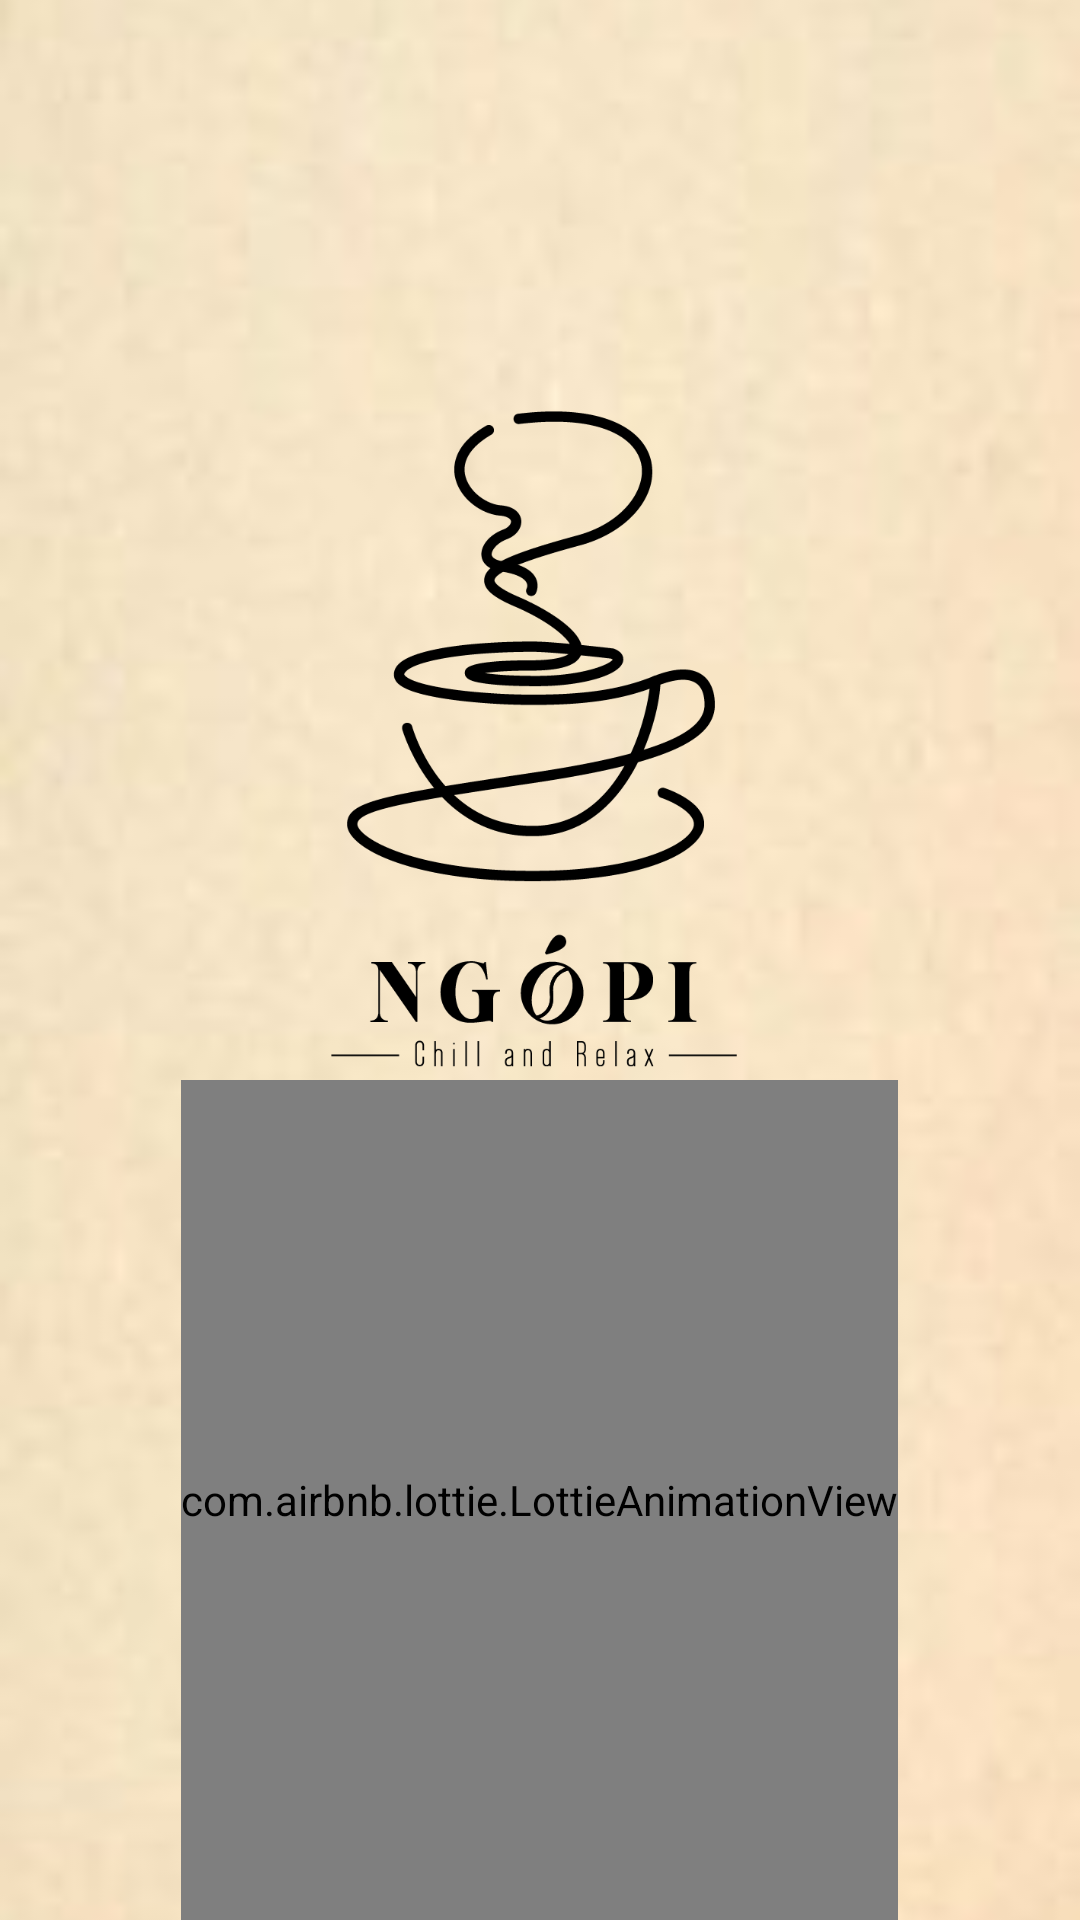

Write the Android layout XML for this screen, with the resource values it uses.
<!-- AndroidManifest.xml: application theme Theme.NgopiCafe -->
<!-- res/layout/activity_main.xml -->
<?xml version="1.0" encoding="utf-8"?>
<RelativeLayout xmlns:android="http://schemas.android.com/apk/res/android"
    xmlns:app="http://schemas.android.com/apk/res-auto"
    xmlns:tools="http://schemas.android.com/tools"
    android:layout_width="match_parent"
    android:layout_height="match_parent"
    tools:context=".MainActivity"
    android:background="@color/white">

    <ImageView
        android:id="@+id/img"
        android:layout_width="match_parent"
        android:layout_height="match_parent"
        android:layout_centerInParent="true"
        android:scaleType="centerCrop"
        android:src="@drawable/bg" />

    <ImageView
        android:id="@+id/logo"
        android:layout_width="262dp"
        android:layout_height="230dp"
        android:layout_centerHorizontal="true"
        android:layout_marginTop="130dp"
        android:scaleType="fitCenter"
        android:src="@drawable/logo" />

    <com.airbnb.lottie.LottieAnimationView
        android:id="@+id/lottie"
        android:layout_width="wrap_content"
        android:layout_height="350dp"
        android:layout_centerHorizontal="true"
        android:layout_alignParentBottom="true"
        android:layout_below="@id/logo"
        app:lottie_autoPlay="true"
        app:lottie_rawRes="@raw/splash" />

</RelativeLayout>
<!-- resources referenced by this layout -->
<resources>
  <color name="white">#FFFFFFFF</color>
  <!-- drawable bg: jpg bitmap (drawable-v24, 2812 bytes) -->
  <!-- drawable logo: png bitmap (drawable-v24, 27085 bytes) -->
  <style name="Theme.NgopiCafe" parent="Theme.MaterialComponents.DayNight.NoActionBar">
          
          <item name="colorPrimary">@color/white</item>
          <item name="colorPrimaryVariant">@color/black</item>
          <item name="colorOnPrimary">@color/white</item>
          
          <item name="colorSecondary">@color/teal_200</item>
          <item name="colorSecondaryVariant">@color/teal_700</item>
          <item name="colorOnSecondary">@color/black</item>
          
          <item name="android:statusBarColor" tools:targetApi="l">?attr/colorPrimaryVariant</item>
          
          <item name="android:windowAnimationStyle">@style/animation</item>
      </style>
  <color name="black">#FF000000</color>
  <color name="teal_200">#FF03DAC5</color>
  <color name="teal_700">#FF018786</color>
  <style name="animation">
          <item name="android:windowEnterAnimation">@android:anim/fade_in</item>
          <item name="android:windowExitAnimation">@android:anim/fade_out</item>
      </style>
</resources>
